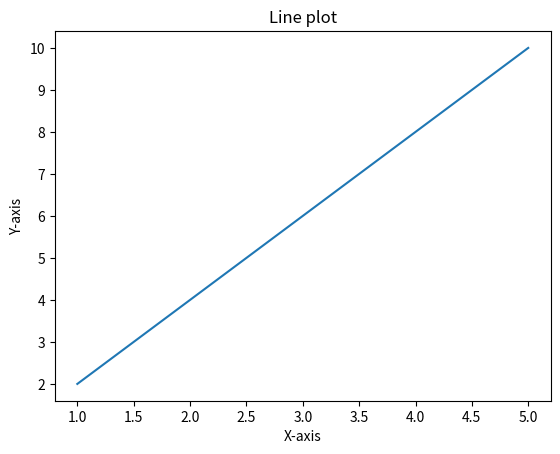

Reproduce this figure in Python.
import matplotlib.pyplot as plt
x = [1,2,3,4,5]
y = [2,4,6,8,10]
plt.plot(x,y)
plt.title("Line plot")
plt.xlabel("X-axis")
plt.ylabel("Y-axis")
plt.savefig("my plot.png")
plt.show()
